Image classification data set "aug_Dataset" (etcho00700/ML_fin_project on GitHub). Class labels (2): COVID, normal.

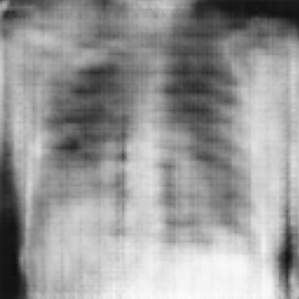
Label: normal

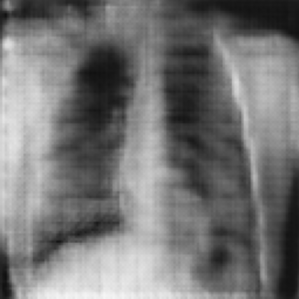
Label: normal

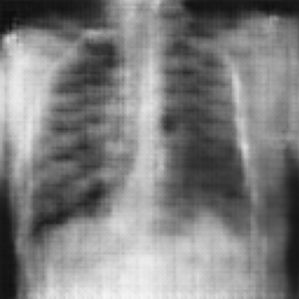
Label: normal

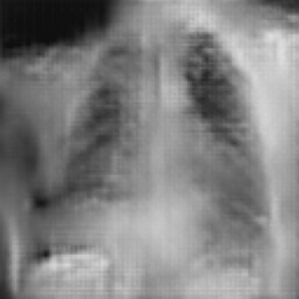
Label: COVID

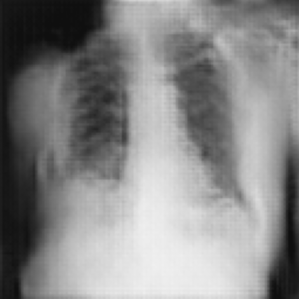
Label: COVID

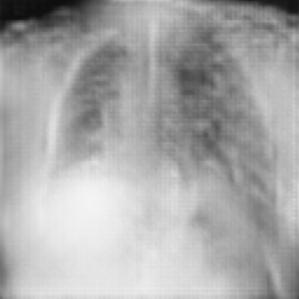
Label: COVID
